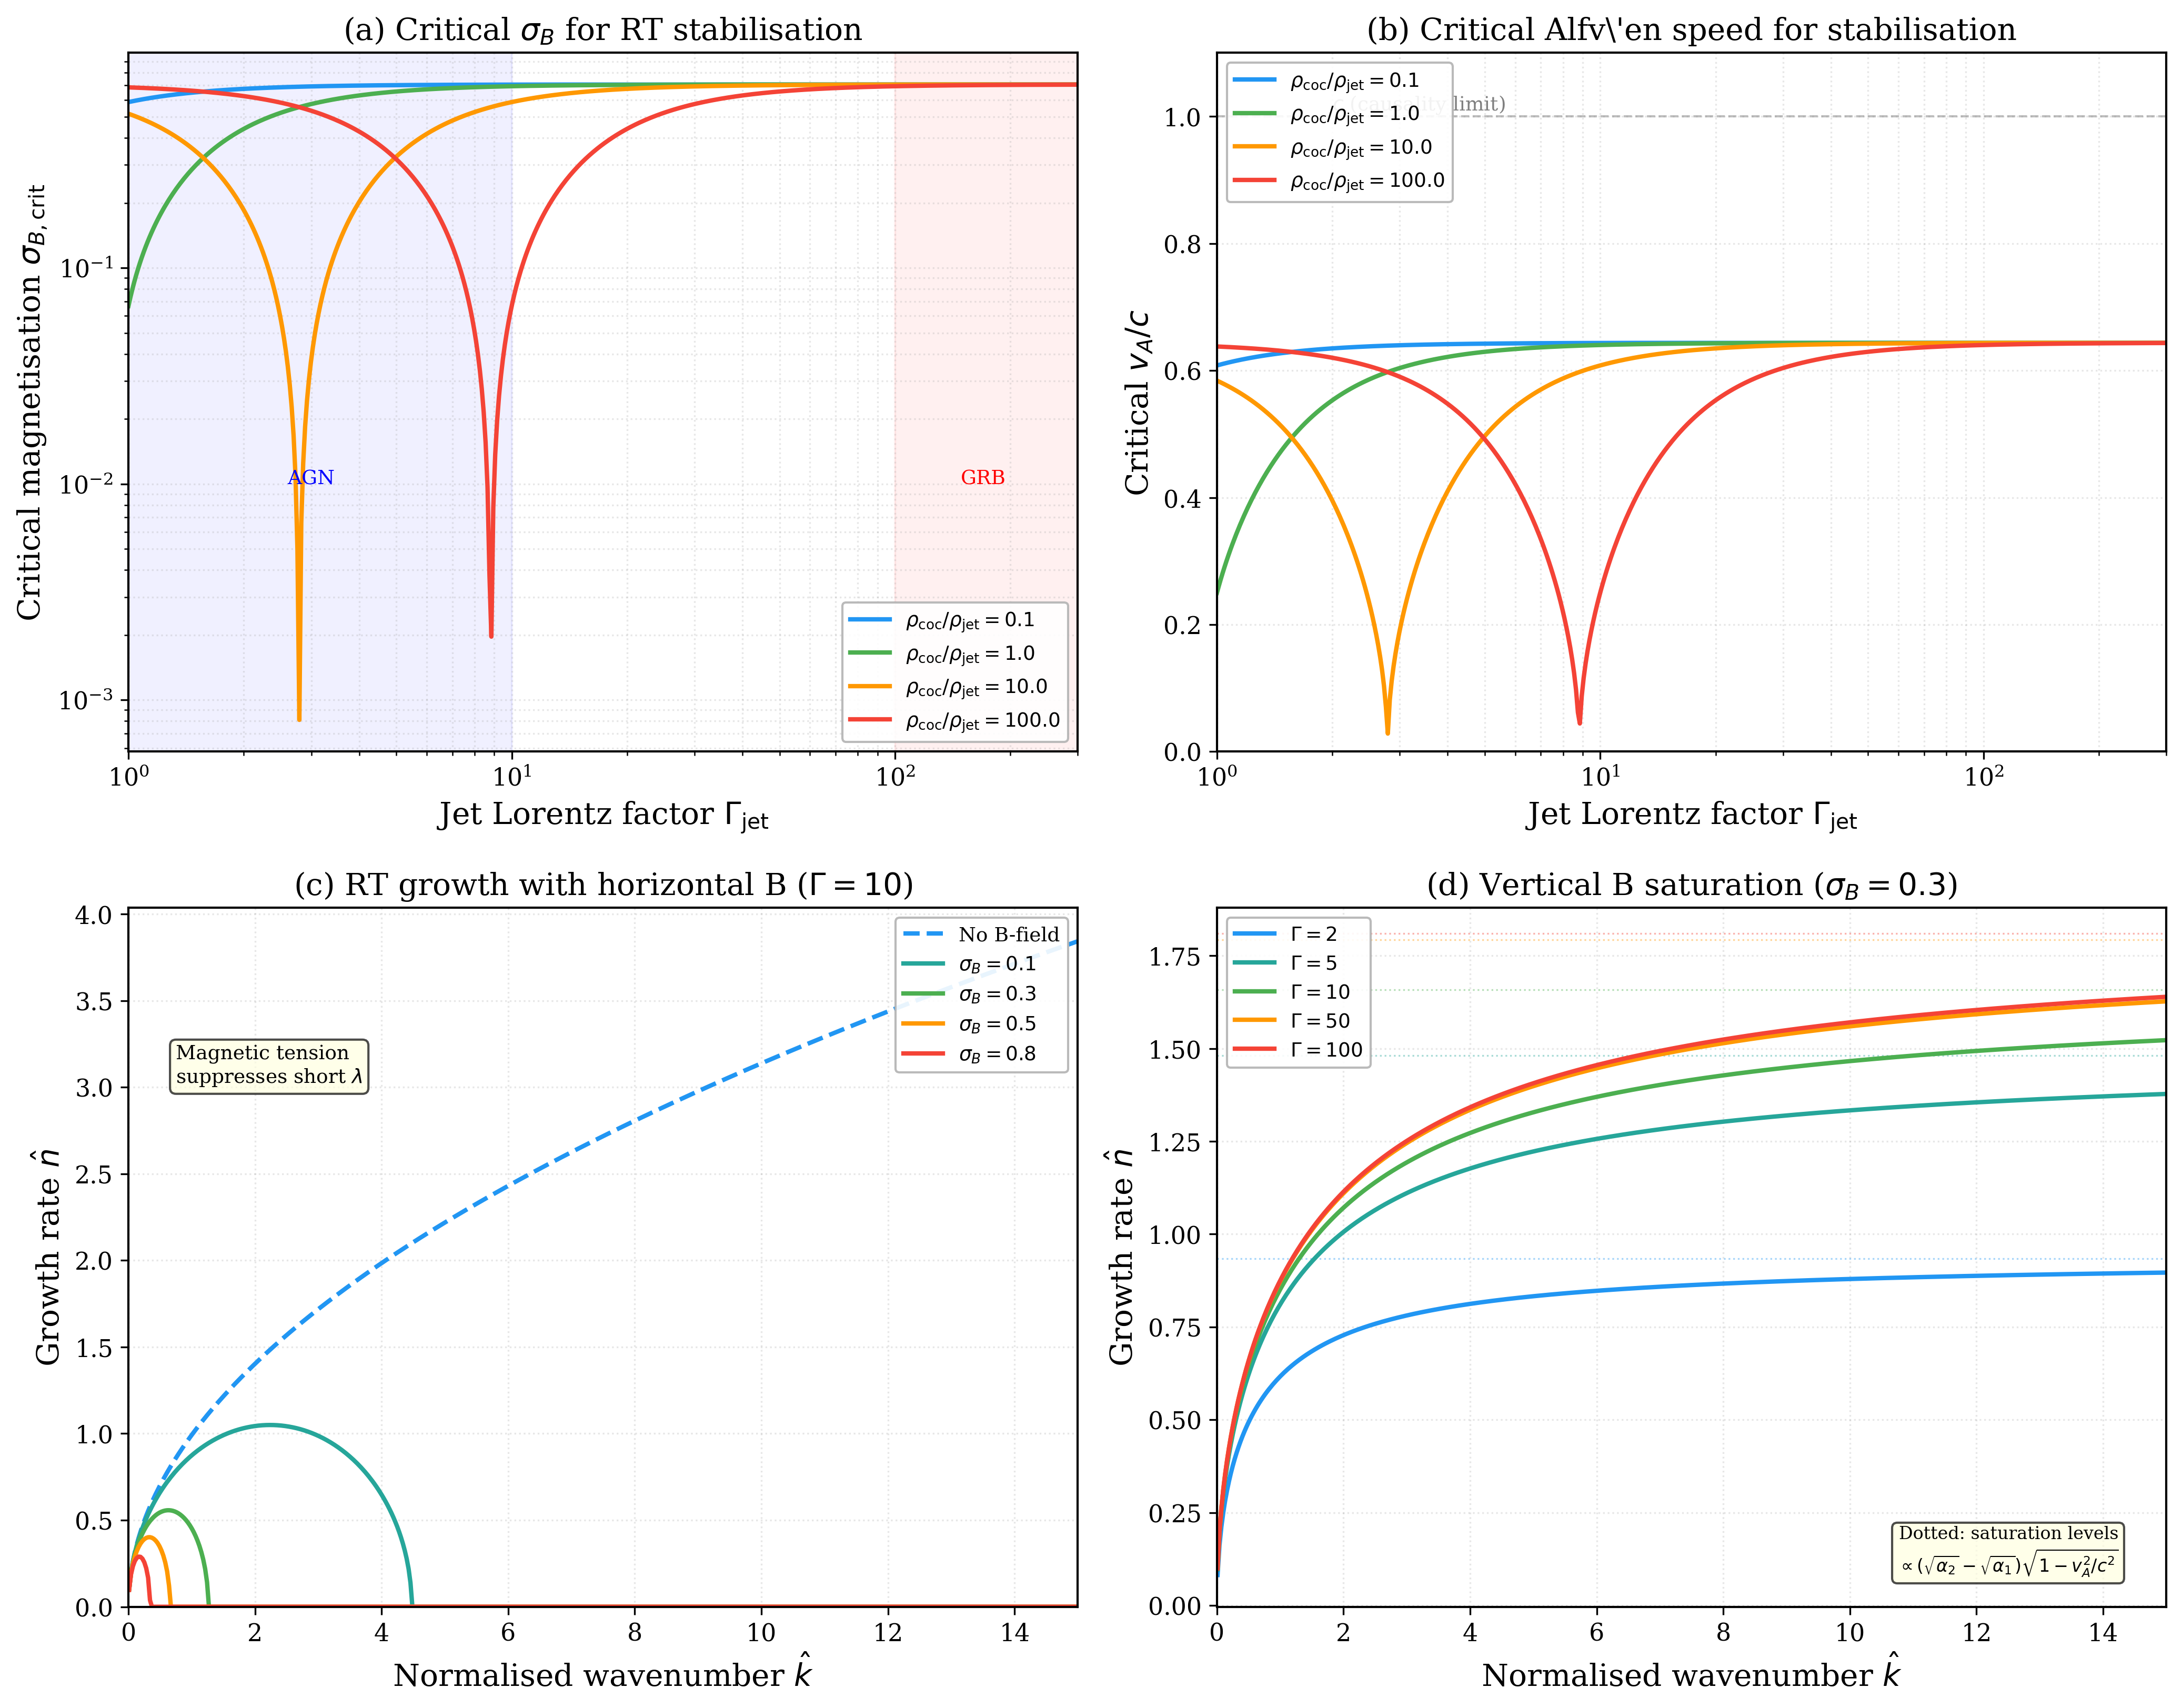

Write the Python code that produced this figure.
"""
Deep Research 6: Critical magnetic field vs jet Lorentz factor for
RT stabilisation at the jet-cocoon interface.

Model: Gamma = 10 jet with B_parallel stabilization.
Critical B for stability of jet-cocoon interface.

References:
  - Duffell, ApJS 197 (2011) 15
  - Matsumoto et al., ApJ 914 (2021) 131
"""
import sys
sys.path.insert(0, '/data/haiyangw/claude/Instability')
from SHARED_PLOT_STYLE import setup_style, COLORS, c_cgs, pi
import numpy as np
import matplotlib.pyplot as plt

setup_style()

# ============================================================
# Jet parameters
# ============================================================
# Jet Lorentz factors
Gamma_range = np.logspace(0.0, 2.5, 500)  # 1 to ~300

# Cocoon parameters
rho_cocoon = 1e-25     # g/cm^3 (typical cocoon density)
p_cocoon = 1e-5        # dyn/cm^2

# Jet parameters: hot, magnetised
# Internal energy: e_jet = rho_jet c^2 + thermal
# For a relativistic jet: w_jet = (e_jet + p_jet) depends on Gamma
# Enthalpy ratio parameterised by Gamma_jet

# In the jet comoving frame:
# w_jet = rho_jet c^2 (1 + epsilon + p/(rho c^2))
# For a hot jet: epsilon ~ 1, p/(rho c^2) ~ 0.3

xi_jet = 0.3  # p/(rho c^2) in jet frame (hot)
xi_cocoon = 0.01

# ============================================================
# Critical B-field from relativistic RT stability
# ============================================================
# From eq (rel97-kcrit): k_{x,crit}^2 = (w2 - w1) g k / (2 b^2) * (1 - vA^2/c^2)
# For complete stabilisation at all k_x: need b^2 > b^2_crit
# b^2_crit = (w2 - w1) g / (2 k) * (1 - vA^2/c^2)
#
# In terms of magnetisation sigma_B = b^2 / (rho c^2):
# sigma_B_crit depends on the Atwood number and effective g

# Effective deceleration of the jet:
# g_eff ~ c^2 / R_jet for a relativistic jet decelerating
# R_jet ~ Gamma^2 c t for the deceleration radius

# Lab-frame enthalpy densities:
# In the lab frame, the jet enthalpy is boosted by Gamma^2
# w_jet_lab ~ Gamma^2 * w_jet_comoving
# w_cocoon_lab ~ w_cocoon (cocoon is roughly at rest)

# Relativistic Atwood number in the lab frame:
def A_rel_lab(Gamma, xi_j, xi_c, rho_ratio=1.0):
    """Lab-frame relativistic Atwood number for jet-cocoon interface."""
    # Comoving enthalpy densities (normalised)
    w_jet_com = 1.0 + xi_j    # per rho_jet c^2
    w_coc_com = rho_ratio * (1.0 + xi_c)  # per rho_jet c^2
    # In the interface frame, effective inertia:
    w_jet_eff = Gamma**2 * w_jet_com
    w_coc_eff = w_coc_com
    return (w_jet_eff - w_coc_eff) / (w_jet_eff + w_coc_eff)


# ============================================================
# Critical magnetisation sigma_B vs Gamma
# ============================================================
# For stabilisation of the longest wavelength mode (k ~ 1/R_jet):
# sigma_B_crit ~ A_rel * (1 - vA^2/c^2) / 2
# where vA^2/c^2 = sigma_B / (1 + sigma_B) (when w includes B)

# Self-consistent: sigma_B_crit such that
# A_rel < 2 sigma_B / (1 - sigma_B/(1+sigma_B))
# = 2 sigma_B (1 + sigma_B)

# Simplified: for weak magnetisation (sigma_B << 1):
# sigma_B_crit ~ A_rel / 2

A_vals = A_rel_lab(Gamma_range, xi_jet, xi_cocoon)
sigma_B_crit_weak = np.abs(A_vals) / 2.0

# Strong field correction:
# sigma_B_crit satisfies: A_rel = 2 sigma_B (1 + sigma_B) / (1 + 2 sigma_B)
# Solve: A = 2s(1+s)/(1+2s) => 2s^2 + 2s - A(1+2s) = 0
# 2s^2 + (2-2A)s - A = 0
# s = [-(2-2A) + sqrt((2-2A)^2 + 8A)] / 4
sigma_B_crit = np.zeros_like(Gamma_range)
for i, A in enumerate(np.abs(A_vals)):
    A = min(A, 0.999)
    disc = (2.0 - 2.0*A)**2 + 8.0*A
    sigma_B_crit[i] = (-(2.0 - 2.0*A) + np.sqrt(disc)) / 4.0

# Also compute vA/c at the critical field
vA_over_c_crit = np.sqrt(sigma_B_crit / (1.0 + sigma_B_crit))

# ============================================================
# Figure: 2x2 layout
# ============================================================
fig, axes = plt.subplots(2, 2, figsize=(14, 11))

# Panel (a): Critical sigma_B vs Gamma_jet
ax = axes[0, 0]

# Different density ratios rho_cocoon / rho_jet
rho_ratios = [0.1, 1.0, 10.0, 100.0]
colors_rho = ['#2196F3', '#4CAF50', '#FF9800', '#F44336']

for j, rr in enumerate(rho_ratios):
    A_j = A_rel_lab(Gamma_range, xi_jet, xi_cocoon, rho_ratio=rr)
    s_crit = np.zeros_like(Gamma_range)
    for i, A in enumerate(np.abs(A_j)):
        A = min(A, 0.999)
        disc = (2.0 - 2.0*A)**2 + 8.0*A
        s_crit[i] = (-(2.0 - 2.0*A) + np.sqrt(disc)) / 4.0

    ax.loglog(Gamma_range, s_crit, '-', color=colors_rho[j], lw=2.0,
              label=rf'$\rho_{{\rm coc}}/\rho_{{\rm jet}} = {rr}$')

ax.set_xlabel(r'Jet Lorentz factor $\Gamma_{\rm jet}$')
ax.set_ylabel(r'Critical magnetisation $\sigma_{B,\rm crit}$')
ax.set_title(r'(a) Critical $\sigma_B$ for RT stabilisation')
ax.legend(fontsize=9, loc='lower right', frameon=True, edgecolor='0.7')
ax.set_xlim(1, 300)
ax.grid(True, ls=':', alpha=0.3, which='both')

# Shade AGN vs GRB regimes
ax.axvspan(1, 10, alpha=0.06, color='blue')
ax.axvspan(100, 300, alpha=0.06, color='red')
ax.text(3, 0.01, 'AGN', fontsize=9, color='blue', ha='center')
ax.text(170, 0.01, 'GRB', fontsize=9, color='red', ha='center')

# Panel (b): Critical vA/c vs Gamma
ax = axes[0, 1]

for j, rr in enumerate(rho_ratios):
    A_j = A_rel_lab(Gamma_range, xi_jet, xi_cocoon, rho_ratio=rr)
    s_crit = np.zeros_like(Gamma_range)
    for i, A in enumerate(np.abs(A_j)):
        A = min(A, 0.999)
        disc = (2.0 - 2.0*A)**2 + 8.0*A
        s_crit[i] = (-(2.0 - 2.0*A) + np.sqrt(disc)) / 4.0
    vA_c = np.sqrt(s_crit / (1.0 + s_crit))

    ax.semilogx(Gamma_range, vA_c, '-', color=colors_rho[j], lw=2.0,
                label=rf'$\rho_{{\rm coc}}/\rho_{{\rm jet}} = {rr}$')

ax.axhline(y=1.0, color='gray', ls='--', lw=1, alpha=0.5)
ax.text(2, 1.01, '$c$ (causality limit)', fontsize=9, color='gray')

ax.set_xlabel(r'Jet Lorentz factor $\Gamma_{\rm jet}$')
ax.set_ylabel(r'Critical $v_A / c$')
ax.set_title(r'(b) Critical Alfv\'en speed for stabilisation')
ax.legend(fontsize=9, loc='upper left', frameon=True, edgecolor='0.7')
ax.set_xlim(1, 300)
ax.set_ylim(0, 1.1)
ax.grid(True, ls=':', alpha=0.3, which='both')

# Panel (c): Growth rate vs k for different B-field strengths at fixed Gamma=10
ax = axes[1, 0]

Gamma_fixed = 10.0
k_norm = np.linspace(0.01, 15.0, 500)

# Effective quantities at Gamma = 10
A_eff = A_rel_lab(Gamma_fixed, xi_jet, xi_cocoon, rho_ratio=1.0)
g_norm = 1.0  # normalised effective gravity

sigma_B_vals = [0.0, 0.1, 0.3, 0.5, 0.8]
colors_sB = ['#2196F3', '#26A69A', '#4CAF50', '#FF9800', '#F44336']

for j, sB in enumerate(sigma_B_vals):
    vA_c_sq = sB / (1.0 + sB) if sB > 0 else 0.0
    vA_c = np.sqrt(vA_c_sq) if sB > 0 else 0.0

    # Horizontal field dispersion (eq rel97-dispersion):
    # n^2 = g k [A_rel - 2 b^2 k_x^2 / ((w1+w2) k (1 - vA^2/c^2))]
    # With k_x = k (parallel propagation, worst case for stabilisation)
    # n^2 = g k [A_rel - factor * k]
    # where factor = 2 sB / (1 - vA_c_sq)
    if sB > 0:
        factor = 2.0 * sB / (1.0 - vA_c_sq)
    else:
        factor = 0.0

    n2 = g_norm * k_norm * (np.abs(A_eff) - factor * k_norm)
    n_growth = np.where(n2 > 0, np.sqrt(n2), 0.0)

    label = 'No B-field' if sB == 0 else rf'$\sigma_B = {sB}$'
    ls = '--' if sB == 0 else '-'
    ax.plot(k_norm, n_growth, ls, color=colors_sB[j], lw=2.0, label=label)

ax.set_xlabel(r'Normalised wavenumber $\hat{k}$')
ax.set_ylabel(r'Growth rate $\hat{n}$')
ax.set_title(rf'(c) RT growth with horizontal B ($\Gamma = {Gamma_fixed:.0f}$)')
ax.legend(fontsize=9, loc='upper right', frameon=True, edgecolor='0.7')
ax.set_xlim(0, 15)
ax.set_ylim(0, None)
ax.grid(True, ls=':', alpha=0.3)
ax.text(0.05, 0.75, 'Magnetic tension\nsuppresses short $\\lambda$',
        transform=ax.transAxes, fontsize=9,
        bbox=dict(boxstyle='round', facecolor='lightyellow', alpha=0.7))

# Panel (d): Vertical field -- growth rate saturation for different Gamma
ax = axes[1, 1]

k_plot = np.linspace(0.01, 15.0, 500)
Gamma_vals = [2.0, 5.0, 10.0, 50.0, 100.0]
colors_G = ['#2196F3', '#26A69A', '#4CAF50', '#FF9800', '#F44336']

# Fix sigma_B = 0.3
sigma_B_fixed = 0.3
vA_sq = sigma_B_fixed / (1.0 + sigma_B_fixed)
vA_c_factor = np.sqrt(1.0 - vA_sq)

for j, Gam in enumerate(Gamma_vals):
    A_j = np.abs(A_rel_lab(Gam, xi_jet, xi_cocoon, rho_ratio=1.0))

    # Lab-frame enthalpy fractions
    w_jet_eff = Gam**2 * (1.0 + xi_jet)
    w_coc_eff = 1.0 + xi_cocoon
    alpha1 = w_coc_eff / (w_jet_eff + w_coc_eff)
    alpha2 = w_jet_eff / (w_jet_eff + w_coc_eff)

    # Asymptotic limits from eq rel96-asymptotics:
    # k -> 0: n^2 -> g k (alpha2 - alpha1)
    # k -> inf: n -> (g/vA) * (sqrt(alpha2) - sqrt(alpha1)) * sqrt(1 - vA^2/c^2)
    g_n = 1.0
    vA_n = np.sqrt(vA_sq)

    n_low = np.sqrt(g_n * k_plot * (alpha2 - alpha1))
    n_high = (g_n / vA_n) * (np.sqrt(alpha2) - np.sqrt(alpha1)) * vA_c_factor

    # Smooth interpolation
    n_approx = n_low * n_high / np.sqrt(n_low**2 + n_high**2)

    ax.plot(k_plot, n_approx, '-', color=colors_G[j], lw=2.0,
            label=rf'$\Gamma = {Gam:.0f}$')
    ax.axhline(y=n_high, color=colors_G[j], ls=':', lw=0.8, alpha=0.4)

ax.set_xlabel(r'Normalised wavenumber $\hat{k}$')
ax.set_ylabel(r'Growth rate $\hat{n}$')
ax.set_title(rf'(d) Vertical B saturation ($\sigma_B = {sigma_B_fixed}$)')
ax.legend(fontsize=9, loc='upper left', frameon=True, edgecolor='0.7')
ax.set_xlim(0, 15)
ax.grid(True, ls=':', alpha=0.3)
ax.text(0.95, 0.05, 'Dotted: saturation levels\n'
        + r'$\propto(\sqrt{\alpha_2} - \sqrt{\alpha_1})\sqrt{1 - v_A^2/c^2}$',
        transform=ax.transAxes, fontsize=8, ha='right',
        bbox=dict(boxstyle='round', facecolor='lightyellow', alpha=0.7))

plt.tight_layout()
plt.savefig('/data/haiyangw/claude/Instability/plots/deep/fig_jet_rt_magnetic.pdf')
plt.savefig('/data/haiyangw/claude/Instability/plots/deep/fig_jet_rt_magnetic.png')
print("Saved fig_jet_rt_magnetic.pdf/png")
plt.close(fig)
